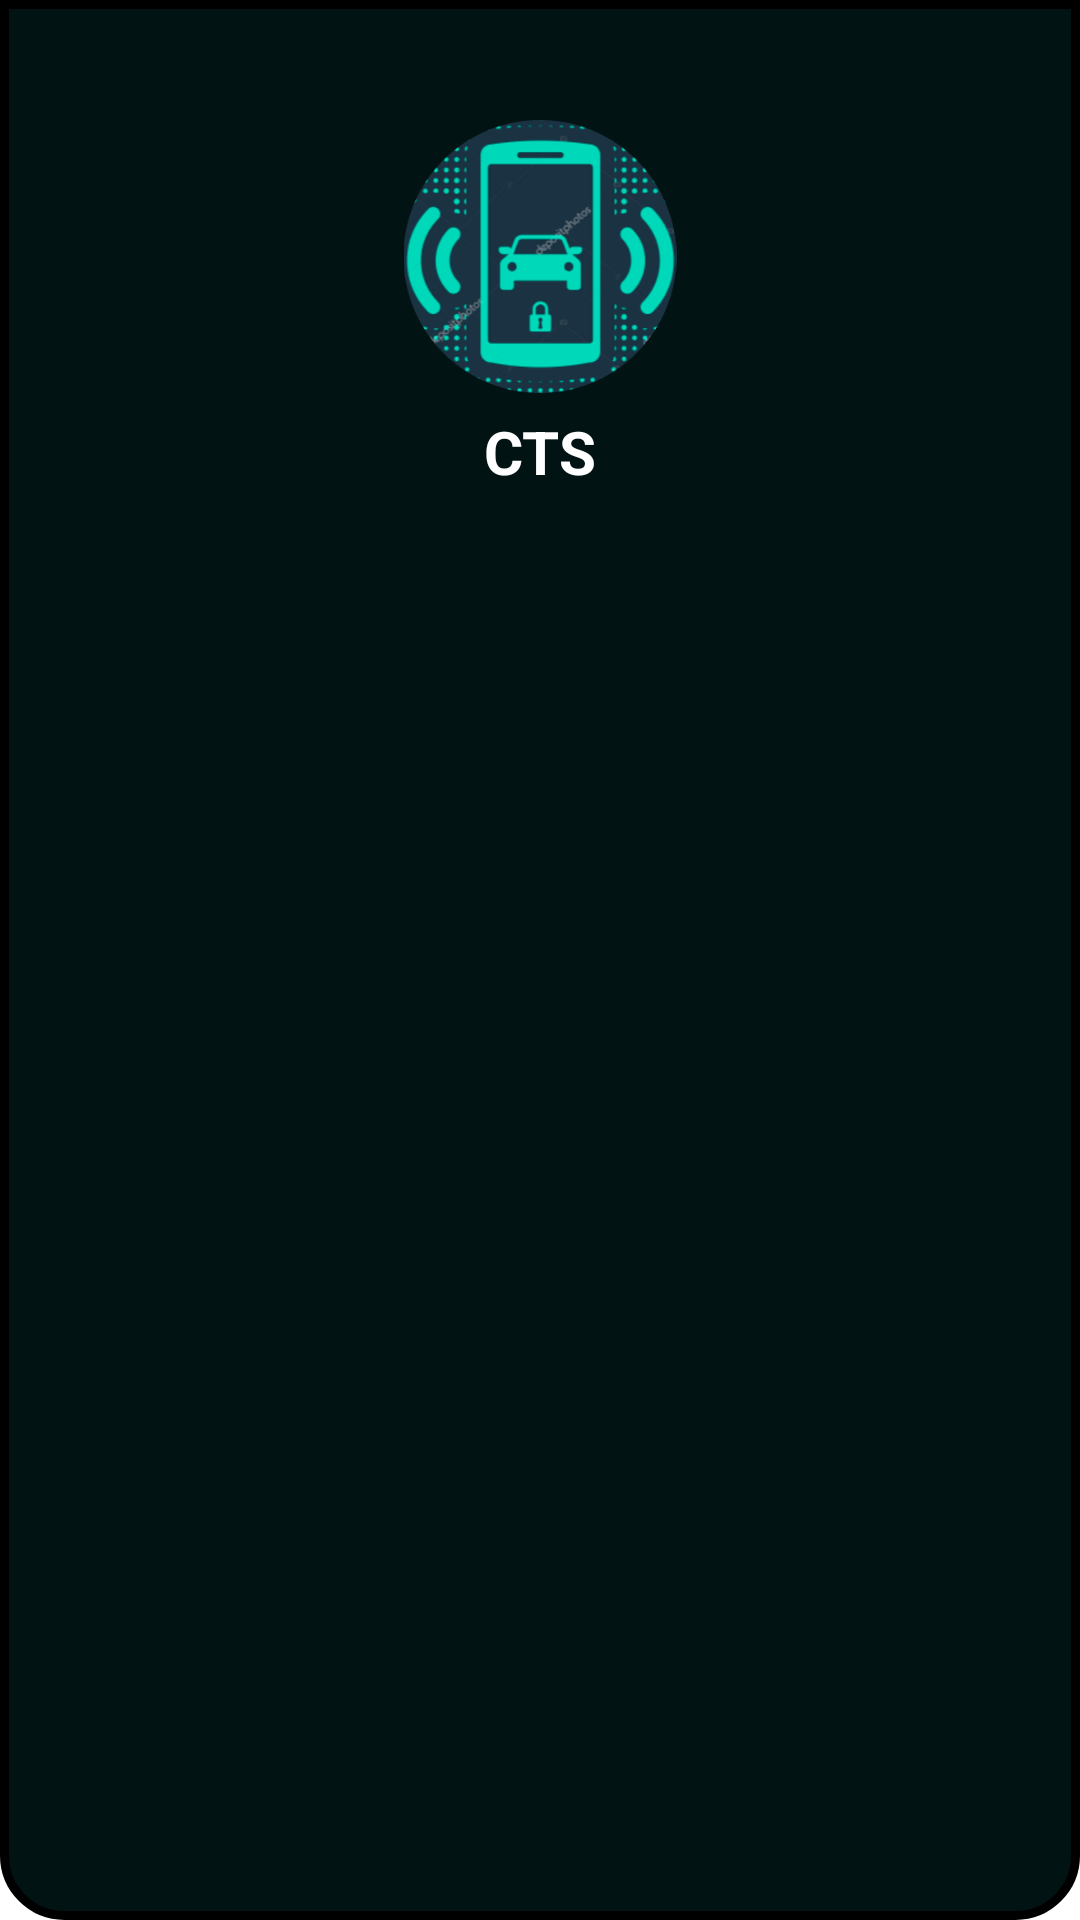

Here is an Android app screen rendered from its layout file. Give the layout XML and the strings, colors and styles it references.
<!-- AndroidManifest.xml: application theme Theme.CTSAlarm -->
<!-- res/layout/main_drawer_header.xml -->
<?xml version="1.0" encoding="utf-8"?>
<LinearLayout xmlns:android="http://schemas.android.com/apk/res/android"
    android:layout_width="match_parent"
    android:layout_height="200dp"
    style="@style/Header_BACKGROUND"
    android:orientation="vertical"
    android:padding="40dp">

    <ImageView
        android:layout_width="wrap_content"
        android:layout_height="91dp"
        android:layout_gravity="center"
        android:src="@drawable/logo" />

    <TextView
        android:id="@+id/DrawerCommute"
        android:layout_width="wrap_content"
        android:layout_height="53dp"
        android:layout_gravity="center"
        android:paddingTop="6dp"
        android:text="CTS"
        style="@style/TEXT_COLOR"
        android:textSize="20sp"
        android:textStyle="bold" />

</LinearLayout>
<!-- resources referenced by this layout -->
<resources>
  <!-- drawable logo: png bitmap (drawable, 72672 bytes) -->
  <style name="Header_BACKGROUND">
          <item name="android:background">@drawable/dark_header_background</item>
      </style>
  <style name="TEXT_COLOR">
          <item name="android:textColor">#FFFFFF</item>
      </style>
  <style name="Theme.CTSAlarm" parent="Theme.MaterialComponents.DayNight.NoActionBar">
          
          <item name="colorPrimary">@color/purple_500</item>
          <item name="colorPrimaryVariant">@color/purple_700</item>
          <item name="colorOnPrimary">@color/white</item>
          
          <item name="colorSecondary">@color/teal_200</item>
          <item name="colorSecondaryVariant">@color/teal_700</item>
          <item name="colorOnSecondary">@color/black</item>
          
          <item name="android:statusBarColor" tools:targetApi="l">?attr/colorPrimaryVariant</item>
          
          <item name="android:windowAnimationStyle">@style/WindowAnimationTransition</item>
      </style>
  <!-- drawable dark_header_background (drawable) -->
  <?xml version="1.0" encoding="utf-8"?>
  <shape xmlns:android="http://schemas.android.com/apk/res/android"
      android:shape="rectangle">
  
      <solid android:color="#021314"/>
      <stroke android:width="3dp"  />
      <corners android:bottomRightRadius="20dp"
          android:bottomLeftRadius="20dp" />
  
  </shape>
  <color name="purple_500">#021314</color>
  <color name="purple_700">#262626</color>
  <color name="white">#FFFFFFFF</color>
  <color name="teal_200">#00BCAD</color>
  <color name="teal_700">#FF018786</color>
  <color name="black">#FF000000</color>
  <style name="WindowAnimationTransition">
          <item name="android:windowEnterAnimation">@android:anim/fade_in</item>
          <item name="android:windowExitAnimation">@android:anim/fade_out</item>
      </style>
</resources>
